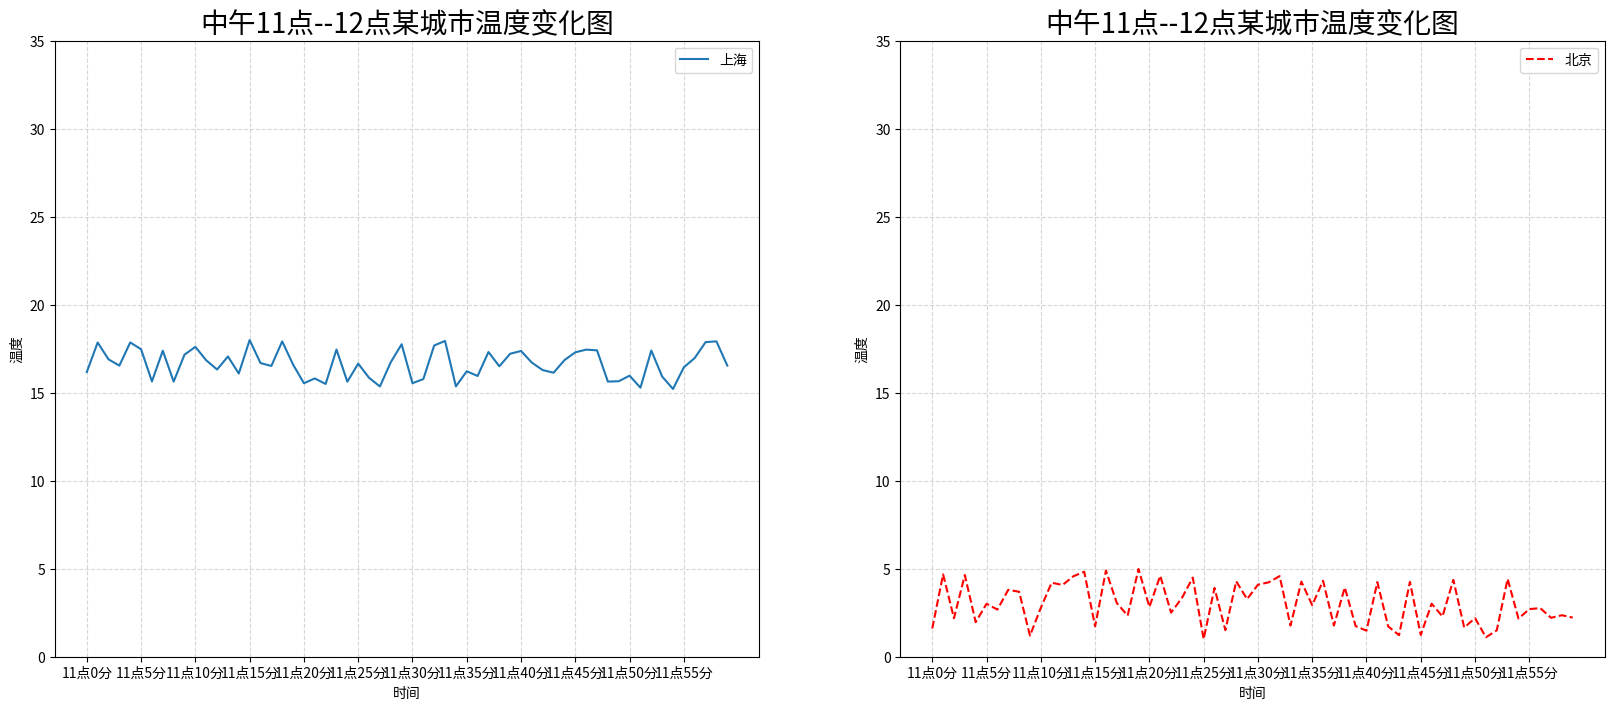

Reproduce this figure in Python.
import random

import matplotlib.pyplot as plt

# 0.准备数据
x = range(60)
y_shanghai = [random.uniform(15, 18) for i in x]
y_beijing = [random.uniform(1, 5) for i in x]

# 1.创建画布
# plt.figure(figsize=(20, 8), dpi=100)
fig, axes = plt.subplots(nrows=1, ncols=2, figsize=(20, 8), dpi=100)

# 2.绘制图像
# plt.plot(x, y_shanghai, label="上海")
# plt.plot(x, y_beijing, color="r", linestyle="--", label="北京")
axes[0].plot(x, y_shanghai, label="上海")
axes[1].plot(x, y_beijing, color="r", linestyle="--", label="北京")

# 2.1 添加x,y轴刻度
# 构造x,y轴刻度标签
x_ticks_label = ["11点{}分".format(i) for i in x]
y_ticks = range(40)

# 刻度显示
# plt.xticks(x[::5], x_ticks_label[::5])
# plt.yticks(y_ticks[::5])
axes[0].set_xticks(x[::5])
axes[0].set_yticks(y_ticks[::5])
axes[0].set_xticklabels(x_ticks_label[::5])
axes[1].set_xticks(x[::5])
axes[1].set_yticks(y_ticks[::5])
axes[1].set_xticklabels(x_ticks_label[::5])

# 2.2 添加网格显示
# plt.grid(True, linestyle="--", alpha=0.5)
axes[0].grid(True, linestyle="--", alpha=0.5)
axes[1].grid(True, linestyle="--", alpha=0.5)

# 2.3 添加描述信息
# plt.xlabel("时间")
# plt.ylabel("温度")
# plt.title("中午11点--12点某城市温度变化图", fontsize=20)
axes[0].set_xlabel("时间")
axes[0].set_ylabel("温度")
axes[0].set_title("中午11点--12点某城市温度变化图", fontsize=20)
axes[1].set_xlabel("时间")
axes[1].set_ylabel("温度")
axes[1].set_title("中午11点--12点某城市温度变化图", fontsize=20)

# # 2.4 图像保存
plt.savefig("./test.png")

# # 2.5 添加图例
# plt.legend(loc=0)
axes[0].legend(loc=0)
axes[1].legend(loc=0)

# 3.图像显示
plt.show()
